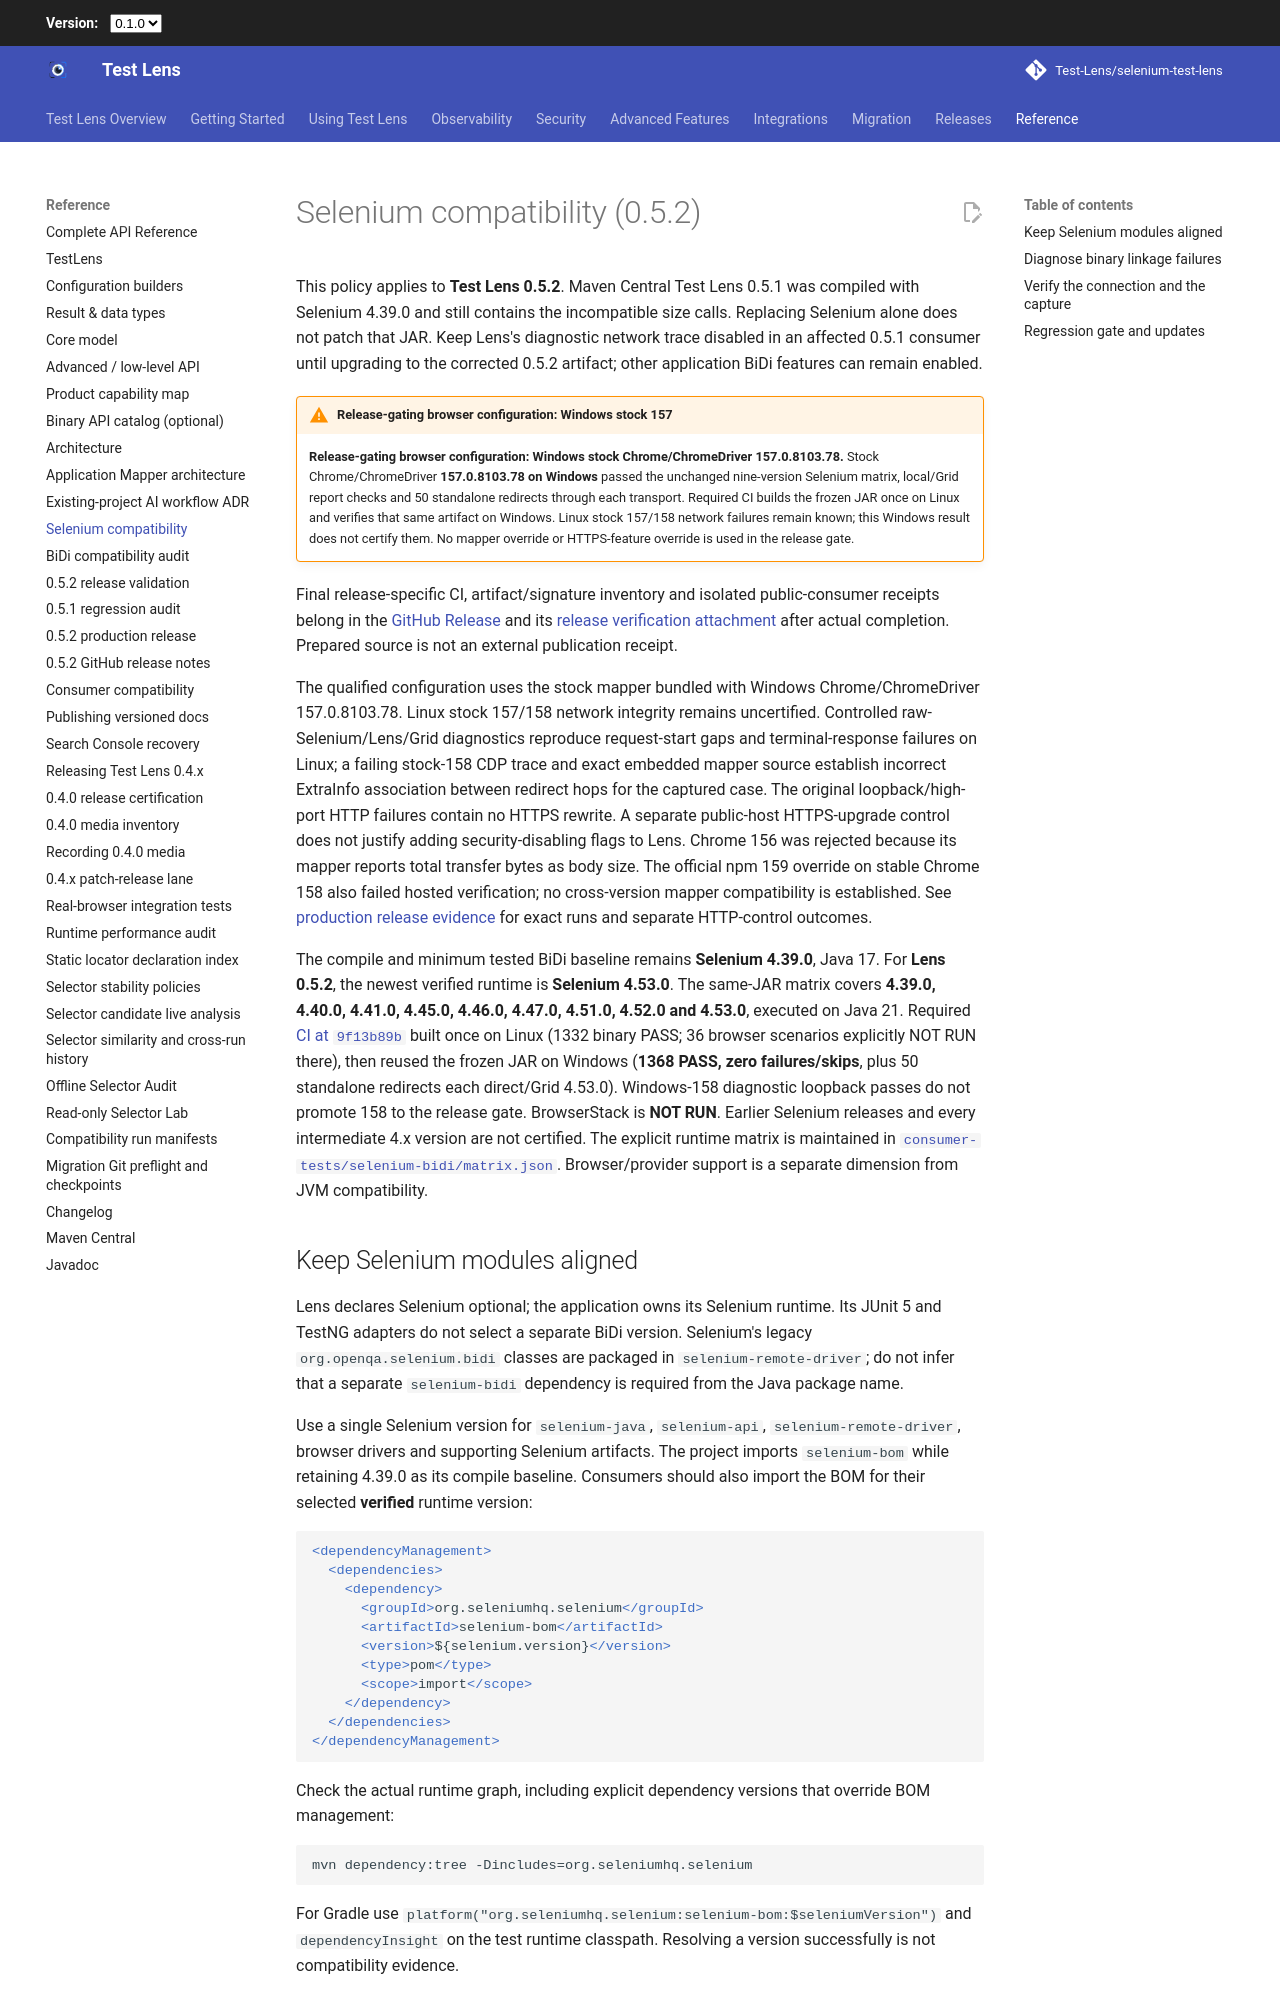

repository: Test-Lens/selenium-test-lens · page: 0.5.2/selenium-compatibility/index.html · generator: mkdocs

# Selenium compatibility (0.5.2)

This policy applies to **Test Lens 0.5.2**. Maven Central Test Lens 0.5.1 was compiled with Selenium 4.39.0 and still contains the incompatible size calls. Replacing Selenium alone does not patch that JAR. Keep Lens's diagnostic network trace disabled in an affected 0.5.1 consumer until upgrading to the corrected 0.5.2 artifact; other application BiDi features can remain enabled.

!!! warning "Release-gating browser configuration: Windows stock 157"
    **Release-gating browser configuration: Windows stock Chrome/ChromeDriver 157.0.8103.78.** Stock Chrome/ChromeDriver **157.0.8103.78 on Windows** passed the unchanged nine-version Selenium matrix, local/Grid report checks and 50 standalone redirects through each transport. Required CI builds the frozen JAR once on Linux and verifies that same artifact on Windows. Linux stock 157/158 network failures remain known; this Windows result does not certify them. No mapper override or HTTPS-feature override is used in the release gate.

Final release-specific CI, artifact/signature inventory and isolated public-consumer receipts belong in the [GitHub Release](https://github.com/Test-Lens/selenium-test-lens/releases/tag/v0.5.2) and its [release verification attachment](https://github.com/Test-Lens/selenium-test-lens/releases/download/v0.5.2/release-verification.json) after actual completion. Prepared source is not an external publication receipt.

The qualified configuration uses the stock mapper bundled with Windows Chrome/ChromeDriver 157.0.8103.78. Linux stock 157/158 network integrity remains uncertified. Controlled raw-Selenium/Lens/Grid diagnostics reproduce request-start gaps and terminal-response failures on Linux; a failing stock-158 CDP trace and exact embedded mapper source establish incorrect ExtraInfo association between redirect hops for the captured case. The original loopback/high-port HTTP failures contain no HTTPS rewrite. A separate public-host HTTPS-upgrade control does not justify adding security-disabling flags to Lens. Chrome 156 was rejected because its mapper reports total transfer bytes as body size. The official npm 159 override on stable Chrome 158 also failed hosted verification; no cross-version mapper compatibility is established. See [production release evidence](maintainers/production-release-0.5.2.md) for exact runs and separate HTTP-control outcomes.

The compile and minimum tested BiDi baseline remains **Selenium 4.39.0**, Java 17. For **Lens 0.5.2**, the newest verified runtime is **Selenium 4.53.0**. The same-JAR matrix covers **4.39.0, 4.40.0, 4.41.0, 4.45.0, 4.46.0, 4.47.0, 4.51.0, 4.52.0 and 4.53.0**, executed on Java 21. Required [CI at `9f13b89b`](https://github.com/Test-Lens/selenium-test-lens/actions/runs/44692428506) built once on Linux (1332 binary PASS; 36 browser scenarios explicitly NOT RUN there), then reused the frozen JAR on Windows (**1368 PASS, zero failures/skips**, plus 50 standalone redirects each direct/Grid 4.53.0). Windows-158 diagnostic loopback passes do not promote 158 to the release gate. BrowserStack is **NOT RUN**. Earlier Selenium releases and every intermediate 4.x version are not certified. The explicit runtime matrix is maintained in [`consumer-tests/selenium-bidi/matrix.json`](https://github.com/Test-Lens/selenium-test-lens/blob/v0.5.2/consumer-tests/selenium-bidi/matrix.json). Browser/provider support is a separate dimension from JVM compatibility.

## Keep Selenium modules aligned

Lens declares Selenium optional; the application owns its Selenium runtime. Its JUnit 5 and TestNG adapters do not select a separate BiDi version. Selenium's legacy `org.openqa.selenium.bidi` classes are packaged in `selenium-remote-driver`; do not infer that a separate `selenium-bidi` dependency is required from the Java package name.

Use a single Selenium version for `selenium-java`, `selenium-api`, `selenium-remote-driver`, browser drivers and supporting Selenium artifacts. The project imports `selenium-bom` while retaining 4.39.0 as its compile baseline. Consumers should also import the BOM for their selected **verified** runtime version:

```xml
<dependencyManagement>
  <dependencies>
    <dependency>
      <groupId>org.seleniumhq.selenium</groupId>
      <artifactId>selenium-bom</artifactId>
      <version>${selenium.version}</version>
      <type>pom</type>
      <scope>import</scope>
    </dependency>
  </dependencies>
</dependencyManagement>
```

Check the actual runtime graph, including explicit dependency versions that override BOM management:

```text
mvn dependency:tree -Dincludes=org.seleniumhq.selenium
```

For Gradle use `platform("org.seleniumhq.selenium:selenium-bom:$seleniumVersion")` and `dependencyInsight` on the test runtime classpath. Resolving a version successfully is not compatibility evidence.
